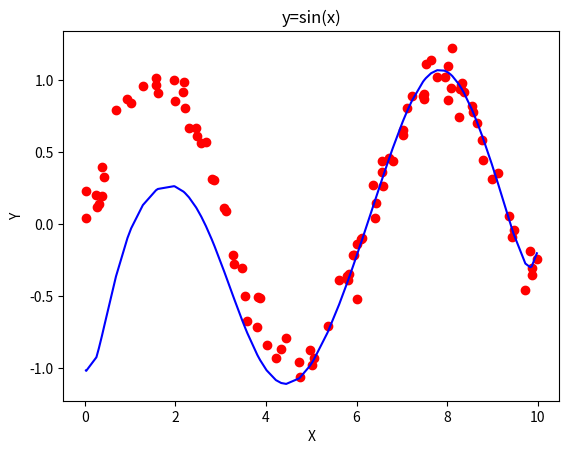

Reproduce this figure in Python.
import math
import numpy as np
import numpy.linalg as lg
from matplotlib import pyplot as plt


def make_array_sin():
    m = 100
    X = np.zeros(m)
    for i in range(m):
        X[i] = np.random.uniform(0, 10)
    X.sort()
    Z = [math.sin(x) for x in X]
    Y = [np.random.normal(z, 0.1) for z in Z]
    for i in range(m):
        X[i] = np.random.normal(X[i], 0.1)
    X.sort()
    return X, Y


def leastSquare(x_array, y_array):
    n = 14
    m = x_array.size
    X = np.zeros((m, n))
    Y = np.zeros((m, 1))
    for i in range(m):
        X[i][0] = 1
        for j in range(n - 1):
            X[i][j + 1] = X[i][j] * x_array[i]
        Y[i][0] = y_array[i]
    th = lg.inv(X.T.dot(X)).dot(X.T).dot(Y)
    th_ret = np.zeros(n)
    for i in range(n):
        th_ret[i] = th[i][0]
    return th_ret


def calc_value(x, th):
    tot = 0
    t = 1
    for i in range(th.size):
        tot += t * th[i]
        t *= x
    return tot


def calc_array(X, th):
    return [calc_value(x, th) for x in X]


X, Y = make_array_sin()
th_ls = leastSquare(X, Y)
plt.plot(X, Y, 'ro')
plt.plot(X, calc_array(X, th_ls), 'b')
plt.title('y=sin(x)')
plt.xlabel('X')
plt.ylabel('Y')
plt.show()
